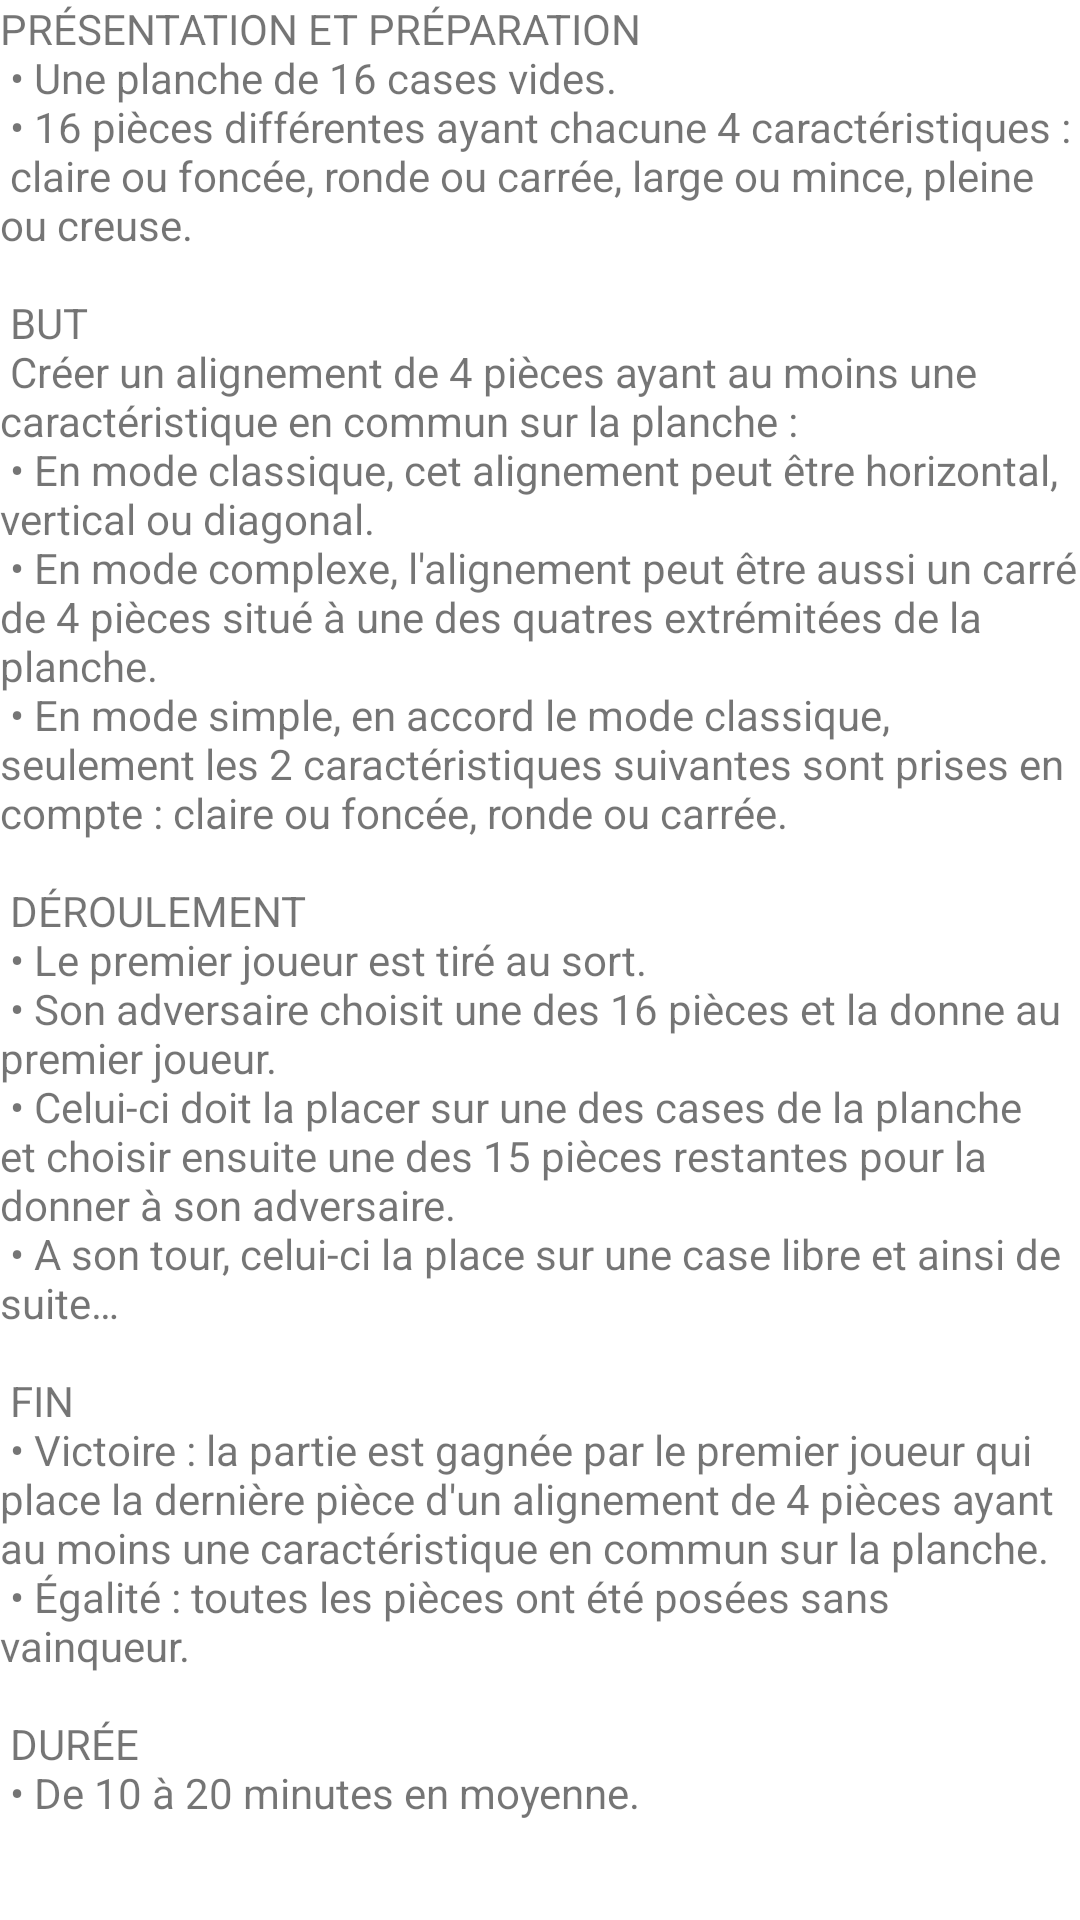

Here is an Android app screen rendered from its layout file. Give the layout XML and the strings, colors and styles it references.
<!-- AndroidManifest.xml: application theme Theme.InterfaceQuartUS -->
<!-- res/layout/activity_regles.xml -->
<?xml version="1.0" encoding="utf-8"?>
<LinearLayout xmlns:android="http://schemas.android.com/apk/res/android"
    xmlns:app="http://schemas.android.com/apk/res-auto"
    xmlns:tools="http://schemas.android.com/tools"
    android:layout_width="match_parent"
    android:layout_height="match_parent"
    android:orientation="vertical"
    tools:context=".Activity.Regles">

    <TextView
        android:id="@+id/regles"
        android:layout_width="match_parent"
        android:layout_height="match_parent"
        android:text="@string/regles"
        android:autoSizeTextType="uniform"
        android:autoSizeMinTextSize="14dp"
        android:autoSizeMaxTextSize="24sp"/>

</LinearLayout>
<!-- resources referenced by this layout -->
<resources>
  <string name="regles">PRÉSENTATION ET PRÉPARATION\n
  \u2022 Une planche de 16 cases vides.\n
  \u2022 16 pièces différentes ayant chacune 4 caractéristiques :\n
  claire ou foncée, ronde ou carrée, large ou mince, pleine ou creuse.\n
  \n
  BUT\n
  Créer un alignement de 4 pièces ayant au moins une caractéristique en commun sur la planche :\n
  \u2022 En mode classique, cet alignement peut être horizontal, vertical ou diagonal.\n
  \u2022 En mode complexe, l\'alignement peut être aussi un carré de 4 pièces situé à une des quatres extrémitées de la planche.\n
  \u2022 En mode simple, en accord le mode classique, seulement les 2 caractéristiques suivantes sont prises en compte : claire ou foncée, ronde ou carrée.\n
  \n
  DÉROULEMENT\n
  \u2022 Le premier joueur est tiré au sort.\n
  \u2022 Son adversaire choisit une des 16 pièces et la donne au premier joueur.\n
  \u2022 Celui-ci doit la placer sur une des cases de la planche et choisir ensuite une des 15 pièces restantes pour la donner à son adversaire.\n
  \u2022 A son tour, celui-ci la place sur une case libre et ainsi de suite…\n
  \n
  FIN\n
  \u2022 Victoire : la partie est gagnée par le premier joueur qui place la dernière pièce d\'un alignement de 4 pièces ayant au moins une caractéristique en commun sur la planche.\n
  \u2022 Égalité : toutes les pièces ont été posées sans vainqueur.\n
  \n
  DURÉE\n
  \u2022 De 10 à 20 minutes en moyenne.
  </string>
  <style name="Theme.InterfaceQuartUS" parent="Theme.MaterialComponents.Light.NoActionBar">
      
          <item name="colorPrimary">@color/noir1</item>
          <item name="colorPrimaryVariant">@color/noir2</item>
          <item name="colorOnPrimary">@color/white</item>
          
          <item name="colorSecondary">@color/teal_200</item>
          <item name="colorSecondaryVariant">@color/teal_700</item>
          <item name="colorOnSecondary">@color/black</item>
          
          <item name="android:statusBarColor">?attr/colorPrimaryVariant</item>
          
      </style>
  <color name="noir1">#FF222222</color>
  <color name="noir2">#FF333333</color>
  <color name="white">#FFFFFFFF</color>
  <color name="teal_200">#FF03DAC5</color>
  <color name="teal_700">#FF018786</color>
  <color name="black">#FF000000</color>
</resources>
